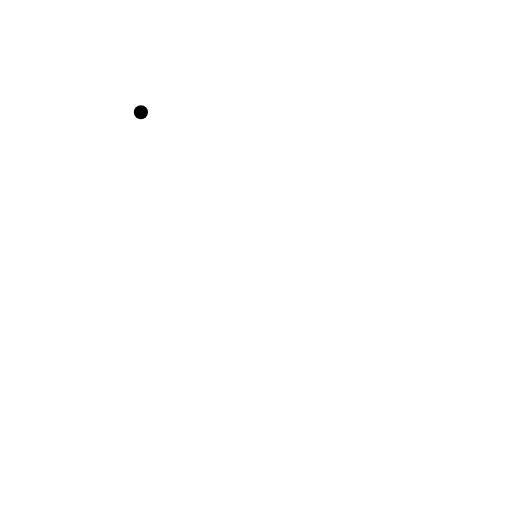
t = 0.00 s
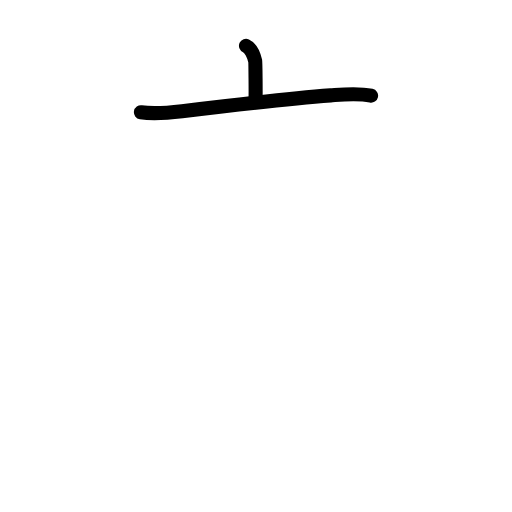
t = 1.63 s
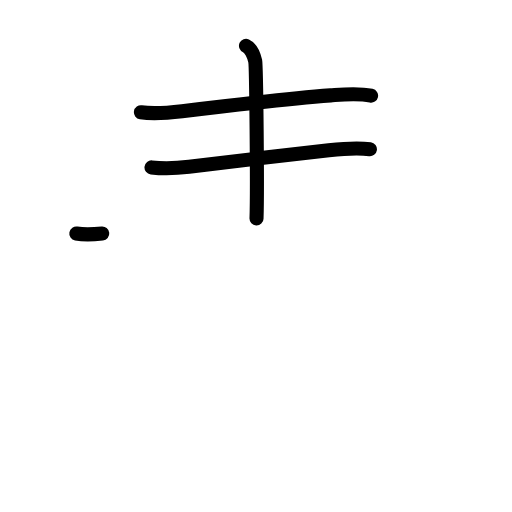
t = 3.17 s
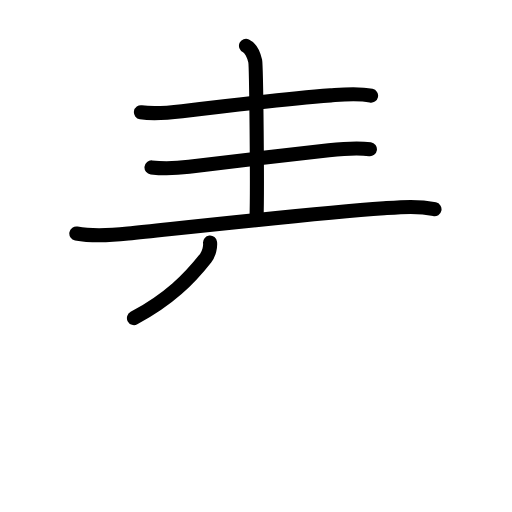
t = 4.75 s
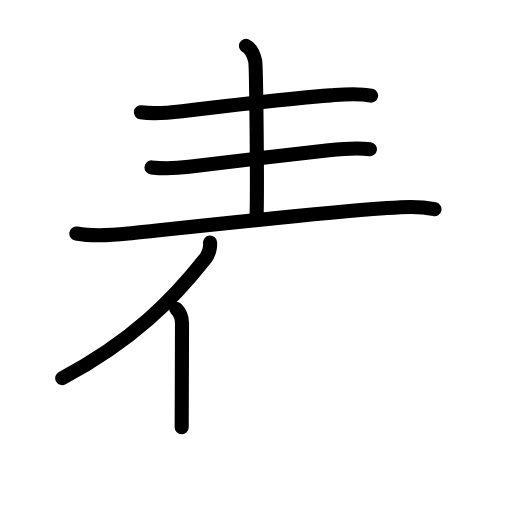
t = 5.83 s
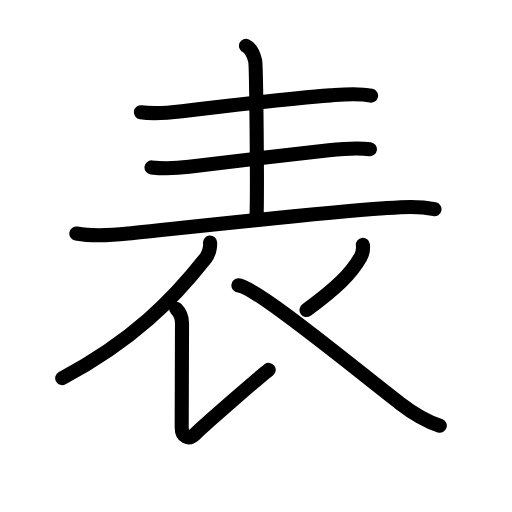
t = 8.00 s

The animated SVG that drew these frames (rendered in a browser with its animation timeline set to each time). Animation: 27 SMIL elements (animate=27); one cycle of 8.00 s.

<?xml version="1.0" encoding="UTF-8"?>
<!--
AniKanjiVG is licensed by CC-BY-SA Paul C. Sommerhoff (https://bitbucket.org/sommerhoff/anikanjivg).
AniKanjiVG uses KanjiVG which is licensed by CC-BY-SA Ulrich Apel (http://kanjivg.tagaini.net).
See also http://creativecommons.org/licenses/by-sa/3.0/
-->
<svg xmlns:kvg='http://kanjivg.tagaini.net' xmlns='http://www.w3.org/2000/svg' width='109' height='109' viewBox='0 0 109 109' style='fill:none;stroke:#000000;stroke-width:3;stroke-linecap:round;stroke-linejoin:round;' id="kvg:kanji_08868"><g id="kvg:08868" kvg:element="表"><g id="kvg:08868-g1" kvg:position="top"><g id="kvg:08868-g2" kvg:element="二" kvg:part="1"><path id="kvg:08868-s1" kvg:type="㇐" d="M30,23.9c3,0.47,6.01,0.11,8.76-0.22c8.42-1.02,22.68-2.69,31.62-3.38c2.87-0.22,5.78-0.55,8.62,0.07"><animate attributeName="d" begin="0.0s" dur="0.3333333333333333s" from="M30,23.9C30,23.9,30,23.9,30,23.9" to="M30,23.9c3,0.47,6.01,0.11,8.76-0.22" />
<animate attributeName="d" begin="0.3333333333333333s" dur="0.3333333333333333s" from="M30,23.9c3,0.47,6.01,0.11,8.76-0.22c0,0,0,0,0,0,0" to="M30,23.9c3,0.47,6.01,0.11,8.76-0.22c8.42-1.02,22.68-2.69,31.62-3.38" />
<animate attributeName="d" begin="0.6666666666666666s" dur="0.3333333333333333s" from="M30,23.9c3,0.47,6.01,0.11,8.76-0.22c8.42-1.02,22.68-2.69,31.62-3.38c0,0,0,0,0,0,0" to="M30,23.9c3,0.47,6.01,0.11,8.76-0.22c8.42-1.02,22.68-2.69,31.62-3.38c2.87-0.22,5.78-0.55,8.62,0.07" />
</path>
</g>
<g id="kvg:08868-g3" kvg:element="丨" kvg:radical="nelson"><path id="kvg:08868-s2" kvg:type="㇑a" d="M52.37,9.75c1.09,0.5,1.74,2.25,1.96,3.25c0.22,1,0.5,27.25,0.28,33.5"><animate attributeName="d" begin="1.0s" dur="0.5s" from="M52.37,9.75C52.37,9.75,52.37,9.75,52.37,9.75" to="M52.37,9.75c1.09,0.5,1.74,2.25,1.96,3.25" />
<animate attributeName="d" begin="1.5s" dur="0.5s" from="M52.37,9.75c1.09,0.5,1.74,2.25,1.96,3.25c0,0,0,0,0,0,0" to="M52.37,9.75c1.09,0.5,1.74,2.25,1.96,3.25c0.22,1,0.5,27.25,0.28,33.5" />
<animate attributeName="d" begin="0s" dur="1.0s" from="M-100,-100" to="M-100,-100" />
</path>
</g>
<g id="kvg:08868-g4" kvg:element="二" kvg:part="2"><path id="kvg:08868-s3" kvg:type="㇐" d="M32.25,35.64c3.25,0.36,5.53,0.16,8-0.13c7.56-0.91,21.31-2.59,29.75-3.53c3-0.33,6-0.6,8.75-0.21"><animate attributeName="d" begin="2.0s" dur="0.3333333333333333s" from="M32.25,35.64C32.25,35.64,32.25,35.64,32.25,35.64" to="M32.25,35.64c3.25,0.36,5.53,0.16,8-0.13" />
<animate attributeName="d" begin="2.3333333333333335s" dur="0.3333333333333333s" from="M32.25,35.64c3.25,0.36,5.53,0.16,8-0.13c0,0,0,0,0,0,0" to="M32.25,35.64c3.25,0.36,5.53,0.16,8-0.13c7.56-0.91,21.31-2.59,29.75-3.53" />
<animate attributeName="d" begin="2.6666666666666665s" dur="0.3333333333333333s" from="M32.25,35.64c3.25,0.36,5.53,0.16,8-0.13c7.56-0.91,21.31-2.59,29.75-3.53c0,0,0,0,0,0,0" to="M32.25,35.64c3.25,0.36,5.53,0.16,8-0.13c7.56-0.91,21.31-2.59,29.75-3.53c3-0.33,6-0.6,8.75-0.21" />
<animate attributeName="d" begin="0s" dur="2.0s" from="M-100,-100" to="M-100,-100" />
</path>
</g>
</g>
<g id="kvg:08868-g5" kvg:element="衣" kvg:partial="true" kvg:position="bottom" kvg:radical="tradit"><g id="kvg:08868-g6" kvg:element="亠" kvg:partial="true" kvg:position="top"><path id="kvg:08868-s4" kvg:type="㇐" d="M16.25,49.7c3.62,0.68,7.5,0.39,11.01,0.02c13.06-1.36,39.13-4.27,54.49-5.38c3.64-0.26,7.16-0.57,10.75,0.2"><animate attributeName="d" begin="3.0s" dur="0.3333333333333333s" from="M16.25,49.7C16.25,49.7,16.25,49.7,16.25,49.7" to="M16.25,49.7c3.62,0.68,7.5,0.39,11.01,0.02" />
<animate attributeName="d" begin="3.3333333333333335s" dur="0.3333333333333333s" from="M16.25,49.7c3.62,0.68,7.5,0.39,11.01,0.02c0,0,0,0,0,0,0" to="M16.25,49.7c3.62,0.68,7.5,0.39,11.01,0.02c13.06-1.36,39.13-4.27,54.49-5.38" />
<animate attributeName="d" begin="3.6666666666666665s" dur="0.3333333333333333s" from="M16.25,49.7c3.62,0.68,7.5,0.39,11.01,0.02c13.06-1.36,39.13-4.27,54.49-5.38c0,0,0,0,0,0,0" to="M16.25,49.7c3.62,0.68,7.5,0.39,11.01,0.02c13.06-1.36,39.13-4.27,54.49-5.38c3.64-0.26,7.16-0.57,10.75,0.2" />
<animate attributeName="d" begin="0s" dur="3.0s" from="M-100,-100" to="M-100,-100" />
</path>
</g>
<g id="kvg:08868-g7" kvg:position="bottom"><path id="kvg:08868-s5" kvg:type="㇒" d="M44.72,51.64c0.09,0.82-0.16,2.32-0.93,3.29C36.8,63.81,28.35,72.41,13.25,80.5"><animate attributeName="d" begin="4.0s" dur="0.5s" from="M44.72,51.64C44.72,51.64,44.72,51.64,44.72,51.64" to="M44.72,51.64c0.09,0.82-0.16,2.32-0.93,3.29" />
<animate attributeName="d" begin="4.5s" dur="0.5s" from="M44.72,51.64c0.09,0.82-0.16,2.32-0.93,3.29c0,0,0,0,0,0,0" to="M44.72,51.64c0.09,0.82-0.16,2.32-0.93,3.29C36.8,63.81,28.35,72.41,13.25,80.5" />
<animate attributeName="d" begin="0s" dur="4.0s" from="M-100,-100" to="M-100,-100" />
</path>
<path id="kvg:08868-s6" kvg:type="㇙" d="M37.5,65.75c0.81,0.81,1.25,1.88,1.25,3c0,12.12-0.07,19.71-0.07,22.19c0,2,1.43,2.89,2.93,1.39s13.6-12.09,15.6-13.59"><animate attributeName="d" begin="5.0s" dur="0.3333333333333333s" from="M37.5,65.75C37.5,65.75,37.5,65.75,37.5,65.75" to="M37.5,65.75c0.81,0.81,1.25,1.88,1.25,3" />
<animate attributeName="d" begin="5.333333333333333s" dur="0.3333333333333333s" from="M37.5,65.75c0.81,0.81,1.25,1.88,1.25,3c0,0,0,0,0,0,0" to="M37.5,65.75c0.81,0.81,1.25,1.88,1.25,3c0,12.12-0.07,19.71-0.07,22.19" />
<animate attributeName="d" begin="5.666666666666667s" dur="0.3333333333333333s" from="M37.5,65.75c0.81,0.81,1.25,1.88,1.25,3c0,12.12-0.07,19.71-0.07,22.19c0,0,0,0,0,0,0" to="M37.5,65.75c0.81,0.81,1.25,1.88,1.25,3c0,12.12-0.07,19.71-0.07,22.19c0,2,1.43,2.89,2.93,1.39s13.6-12.09,15.6-13.59" />
<animate attributeName="d" begin="0s" dur="5.0s" from="M-100,-100" to="M-100,-100" />
</path>
<path id="kvg:08868-s7" kvg:type="㇒" d="M77.25,52.14c0.12,0.98-0.18,2.05-0.5,2.61c-2,3.5-5,6.5-11.5,11.25"><animate attributeName="d" begin="6.0s" dur="0.5s" from="M77.25,52.14C77.25,52.14,77.25,52.14,77.25,52.14" to="M77.25,52.14c0.12,0.98-0.18,2.05-0.5,2.61" />
<animate attributeName="d" begin="6.5s" dur="0.5s" from="M77.25,52.14c0.12,0.98-0.18,2.05-0.5,2.61c0,0,0,0,0,0,0" to="M77.25,52.14c0.12,0.98-0.18,2.05-0.5,2.61c-2,3.5-5,6.5-11.5,11.25" />
<animate attributeName="d" begin="0s" dur="6.0s" from="M-100,-100" to="M-100,-100" />
</path>
<path id="kvg:08868-s8" kvg:type="㇏" d="M50.75,60.75C54.5,61,75.96,78.82,85.14,85.86c2.79,2.14,5.36,3.76,8.49,4.76"><animate attributeName="d" begin="7.0s" dur="0.5s" from="M50.75,60.75C50.75,60.75,50.75,60.75,50.75,60.75" to="M50.75,60.75C54.5,61,75.96,78.82,85.14,85.86" />
<animate attributeName="d" begin="7.5s" dur="0.5s" from="M50.75,60.75C54.5,61,75.96,78.82,85.14,85.86c0,0,0,0,0,0,0" to="M50.75,60.75C54.5,61,75.96,78.82,85.14,85.86c2.79,2.14,5.36,3.76,8.49,4.76" />
<animate attributeName="d" begin="0s" dur="7.0s" from="M-100,-100" to="M-100,-100" />
</path>
</g>
</g>
</g>
</svg>
